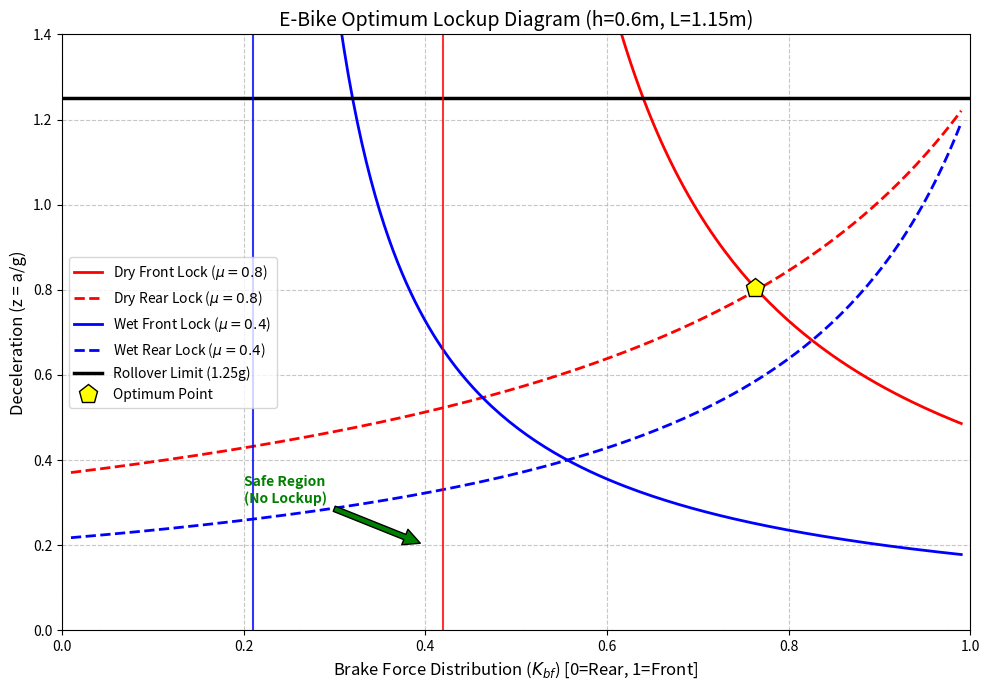

Reproduce this figure in Python.
import numpy as np
import matplotlib.pyplot as plt

# ==========================================
# 1. PARAMETRELER (Grafikteki Değerler)
# ==========================================
h = 0.6     # Ağırlık Merkezi Yüksekliği (m)
L = 1.15    # Tekerlekler Arası Mesafe (Wheelbase) (m)

# Ağırlık Merkezinin Yeri (Rollover Limitinden Çıkartıldı)
# Devrilme Limiti z = a / h => 1.25 = a / 0.6 => a = 0.75m
a = 0.75    # Ön aksa olan mesafe (m)
b = L - a   # Arka aksa olan mesafe (m) (0.40m)

mu_dry = 0.8  # Kuru Zemin Sürtünme Katsayısı
mu_wet = 0.4  # Islak Zemin Sürtünme Katsayısı

# Fren Dağılımı (0 = Sadece Arka, 1 = Sadece Ön)
K_bf = np.linspace(0.01, 0.99, 200)

# ==========================================
# 2. FORMÜLLER (Araç Dinamiği)
# ==========================================
def get_front_lock_z(mu, k_bf):
    # Ön Teker Kilitleme Limiti (Deceleration z)
    # Formül: z = (mu * b) / (K_bf * L - mu * h)
    denominator = (k_bf * L - mu * h)
    z = (mu * b) / denominator
    # Negatif veya anlamsız değerleri filtrele
    z[denominator <= 0] = np.nan
    z[z < 0] = np.nan
    return z

def get_rear_lock_z(mu, k_bf):
    # Arka Teker Kilitleme Limiti (Deceleration z)
    # Formül: z = (mu * a) / ((1 - K_bf) * L + mu * h)
    denominator = ((1 - k_bf) * L + mu * h)
    z = (mu * a) / denominator
    return z

# --- HESAPLAMA ---
# Kuru Zemin
z_dry_front = get_front_lock_z(mu_dry, K_bf)
z_dry_rear  = get_rear_lock_z(mu_dry, K_bf)

# Islak Zemin
z_wet_front = get_front_lock_z(mu_wet, K_bf)
z_wet_rear  = get_rear_lock_z(mu_wet, K_bf)

# Devrilme Limiti (Rollover)
z_rollover = a / h # 0.75 / 0.6 = 1.25 g

# ==========================================
# 3. ÇİZİM
# ==========================================
plt.figure(figsize=(10, 7))

# Sınır Çizgileri
plt.plot(K_bf, z_dry_front, 'r-', linewidth=2, label=f'Dry Front Lock ($\mu={mu_dry}$)')
plt.plot(K_bf, z_dry_rear,  'r--', linewidth=2, label=f'Dry Rear Lock ($\mu={mu_dry}$)')

plt.plot(K_bf, z_wet_front, 'b-', linewidth=2, label=f'Wet Front Lock ($\mu={mu_wet}$)')
plt.plot(K_bf, z_wet_rear,  'b--', linewidth=2, label=f'Wet Rear Lock ($\mu={mu_wet}$)')

# Devrilme Çizgisi
plt.axhline(z_rollover, color='black', linewidth=2.5, label=f'Rollover Limit ({z_rollover:.2f}g)')

# Optimum Noktalar (Kesişimler)
# Kuru için optimum (Ön ve Arka aynı anda kilitlenir = Ideal Dağılım)
# Bu nokta z = mu olduğu yerdir.
opt_dry_idx = np.nanargmin(np.abs(z_dry_front - z_dry_rear))
plt.plot(K_bf[opt_dry_idx], z_dry_front[opt_dry_idx], 'p', markersize=14, markerfacecolor='yellow', markeredgecolor='black', label='Optimum Point')

# Safe Region Oku
plt.annotate('Safe Region\n(No Lockup)', xy=(0.4, 0.2), xytext=(0.2, 0.3),
             arrowprops=dict(facecolor='green', shrink=0.05),
             fontsize=10, fontweight='bold', color='green')

# KBF Referans Çizgileri (Opsiyonel - Grafikteki dikey çizgiler)
plt.axvline(0.21, color='blue', linestyle='-', alpha=0.8) # Islakta ideal dağılım
plt.axvline(0.42, color='red', linestyle='-', alpha=0.8)  # Kuruda ideal dağılım

# Ayarlar
plt.title(f'E-Bike Optimum Lockup Diagram (h={h}m, L={L}m)', fontsize=14)
plt.xlabel('Brake Force Distribution ($K_{bf}$) [0=Rear, 1=Front]', fontsize=12)
plt.ylabel('Deceleration (z = a/g)', fontsize=12)
plt.ylim(0, 1.4)
plt.xlim(0, 1.0)
plt.grid(True, which='both', linestyle='--', alpha=0.7)
plt.legend(loc='center left', fontsize=10)

plt.tight_layout()
plt.show()
